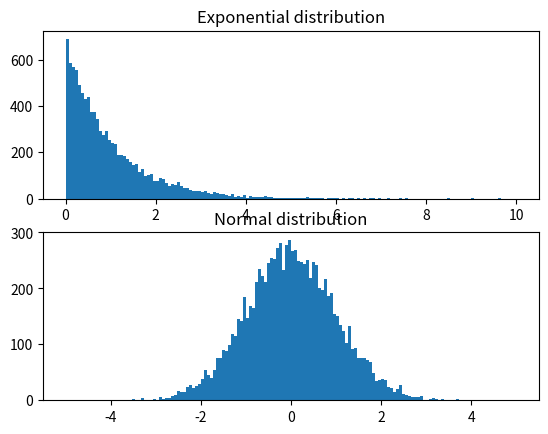

Source code (Python):
#Importing packages
import numpy as np
import scipy.stats as st
import matplotlib.pyplot as plt

#Exponential distribution
x = st.expon.rvs(scale=1,size=10000)
plt.subplot(211)
plt.title('Exponential distribution')
plt.hist(x,bins=150,range=(0,10))


#Normal distribution
x = st.norm.rvs(loc=0, scale=1, size=10000)
plt.subplot(212)
plt.title('Normal distribution')
plt.hist(x,bins=150,range=(-5,5))

plt.show()
